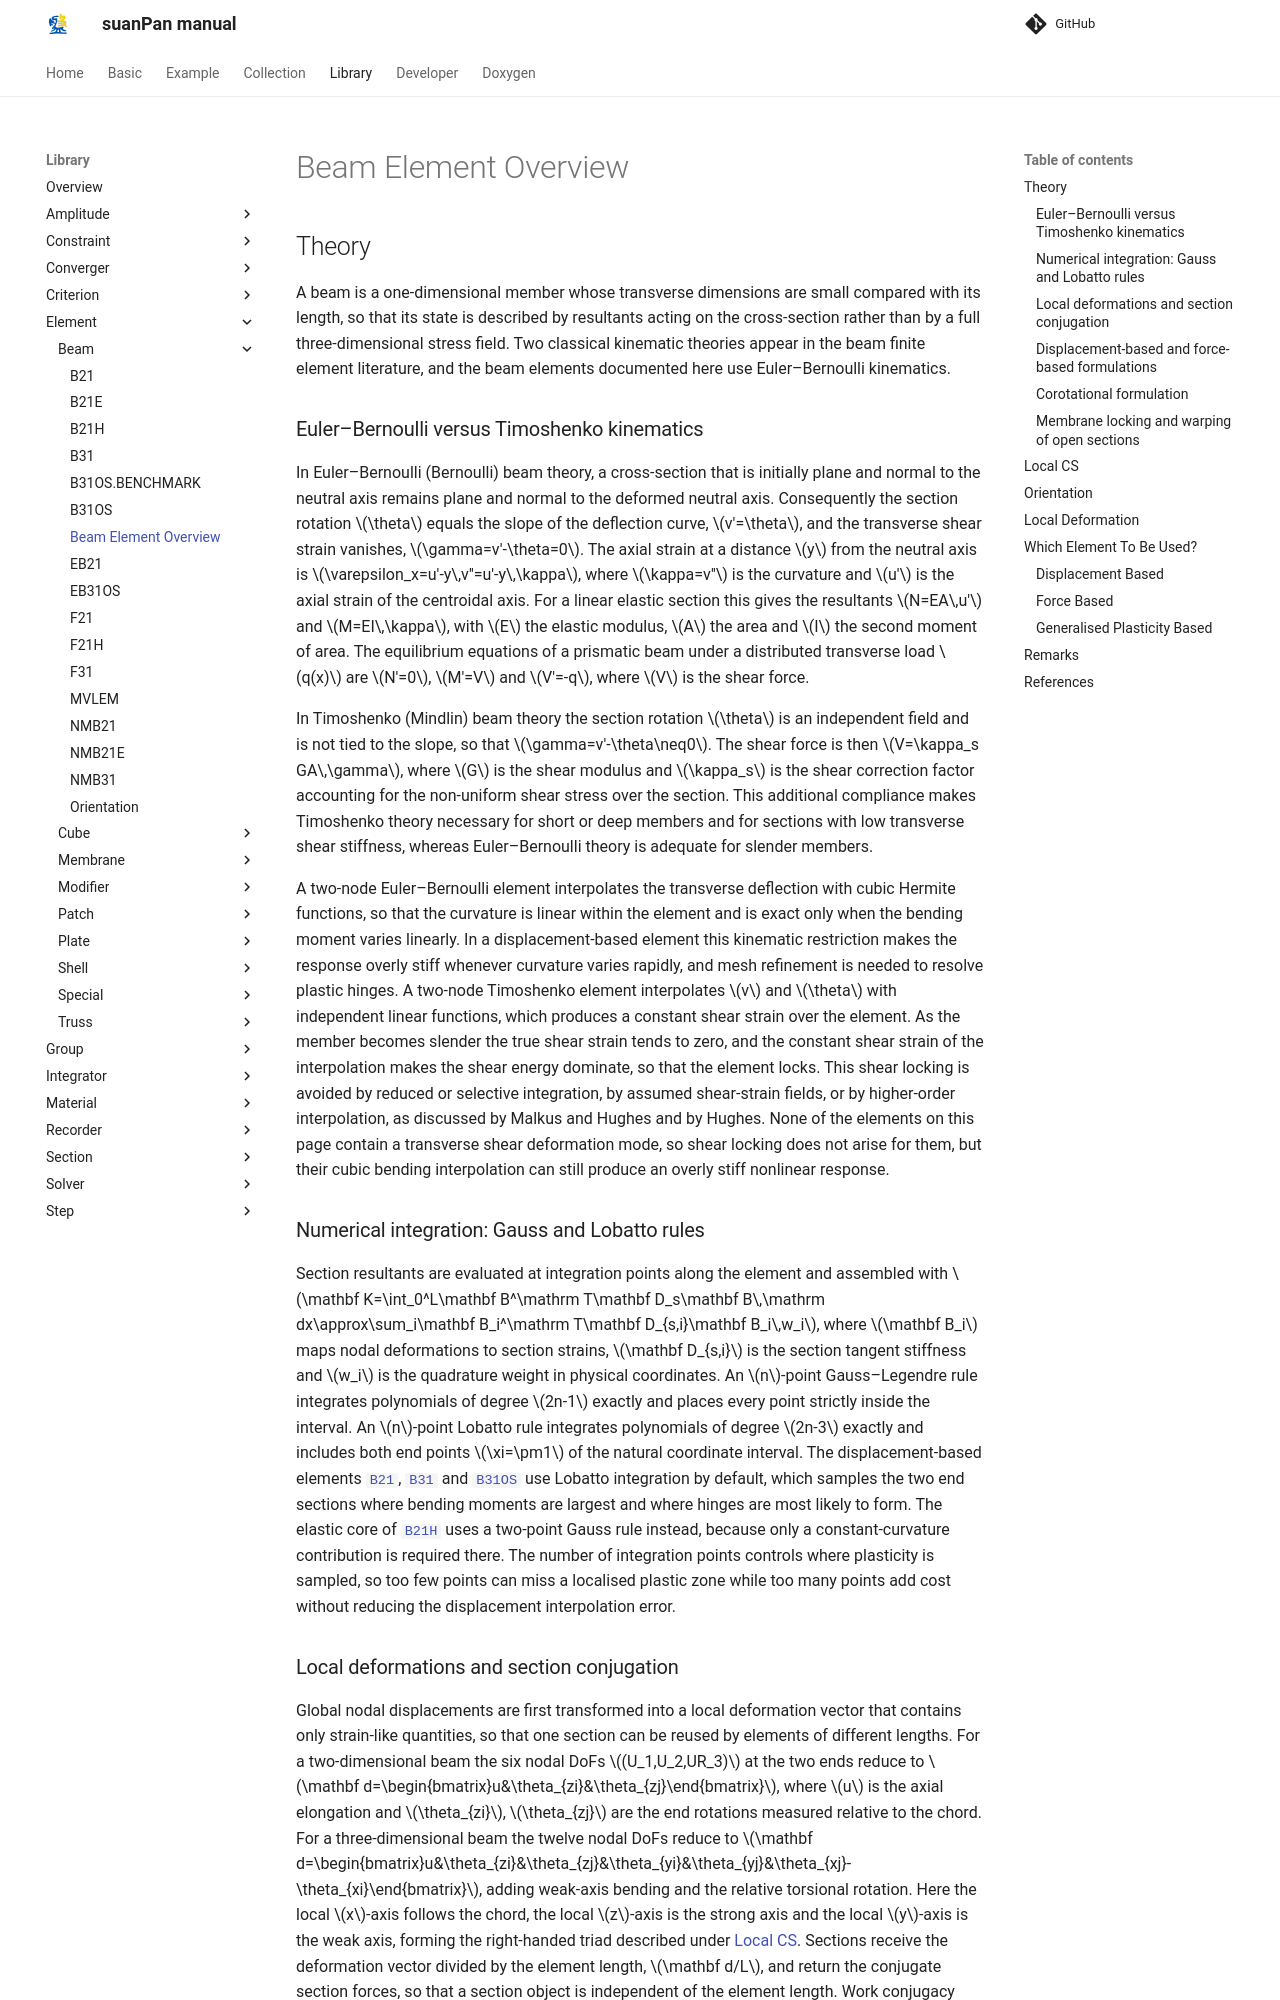

repository: TLCFEM/suanPan-manual · page: 4.4/Library/Element/Beam/Beam/index.html · generator: mkdocs

# Beam Element Overview

## Theory

A beam is a one-dimensional member whose transverse dimensions are small compared with its length, so that its state is described by resultants acting on the cross-section rather than by a full three-dimensional stress field.
Two classical kinematic theories appear in the beam finite element literature, and the beam elements documented here use Euler–Bernoulli kinematics.

### Euler–Bernoulli versus Timoshenko kinematics

In Euler–Bernoulli (Bernoulli) beam theory, a cross-section that is initially plane and normal to the neutral axis remains plane and normal to the deformed neutral axis.
Consequently the section rotation $$\theta$$ equals the slope of the deflection curve, $$v'=\theta$$, and the transverse shear strain vanishes, $$\gamma=v'-\theta=0$$.
The axial strain at a distance $$y$$ from the neutral axis is $$\varepsilon_x=u'-y\,v''=u'-y\,\kappa$$, where $$\kappa=v''$$ is the curvature and $$u'$$ is the axial strain of the centroidal axis.
For a linear elastic section this gives the resultants $$N=EA\,u'$$ and $$M=EI\,\kappa$$, with $$E$$ the elastic modulus, $$A$$ the area and $$I$$ the second moment of area.
The equilibrium equations of a prismatic beam under a distributed transverse load $$q(x)$$ are $$N'=0$$, $$M'=V$$ and $$V'=-q$$, where $$V$$ is the shear force.

In Timoshenko (Mindlin) beam theory the section rotation $$\theta$$ is an independent field and is not tied to the slope, so that $$\gamma=v'-\theta\neq0$$.
The shear force is then $$V=\kappa_s GA\,\gamma$$, where $$G$$ is the shear modulus and $$\kappa_s$$ is the shear correction factor accounting for the non-uniform shear stress over the section.
This additional compliance makes Timoshenko theory necessary for short or deep members and for sections with low transverse shear stiffness, whereas Euler–Bernoulli theory is adequate for slender members.

A two-node Euler–Bernoulli element interpolates the transverse deflection with cubic Hermite functions, so that the curvature is linear within the element and is exact only when the bending moment varies linearly.
In a displacement-based element this kinematic restriction makes the response overly stiff whenever curvature varies rapidly, and mesh refinement is needed to resolve plastic hinges.
A two-node Timoshenko element interpolates $$v$$ and $$\theta$$ with independent linear functions, which produces a constant shear strain over the element.
As the member becomes slender the true shear strain tends to zero, and the constant shear strain of the interpolation makes the shear energy dominate, so that the element locks.
This shear locking is avoided by reduced or selective integration, by assumed shear-strain fields, or by higher-order interpolation, as discussed by Malkus and Hughes and by Hughes.
None of the elements on this page contain a transverse shear deformation mode, so shear locking does not arise for them, but their cubic bending interpolation can still produce an overly stiff nonlinear response.

### Numerical integration: Gauss and Lobatto rules

Section resultants are evaluated at integration points along the element and assembled with $$\mathbf K=\int_0^L\mathbf B^\mathrm T\mathbf D_s\mathbf B\,\mathrm dx\approx\sum_i\mathbf B_i^\mathrm T\mathbf D_{s,i}\mathbf B_i\,w_i$$, where $$\mathbf B_i$$ maps nodal deformations to section strains, $$\mathbf D_{s,i}$$ is the section tangent stiffness and $$w_i$$ is the quadrature weight in physical coordinates.
An $$n$$-point Gauss–Legendre rule integrates polynomials of degree $$2n-1$$ exactly and places every point strictly inside the interval.
An $$n$$-point Lobatto rule integrates polynomials of degree $$2n-3$$ exactly and includes both end points $$\xi=\pm1$$ of the natural coordinate interval.
The displacement-based elements [`B21`](B21.md), [`B31`](B31.md) and [`B31OS`](B31OS.md) use Lobatto integration by default, which samples the two end sections where bending moments are largest and where hinges are most likely to form.
The elastic core of [`B21H`](B21H.md) uses a two-point Gauss rule instead, because only a constant-curvature contribution is required there.
The number of integration points controls where plasticity is sampled, so too few points can miss a localised plastic zone while too many points add cost without reducing the displacement interpolation error.
